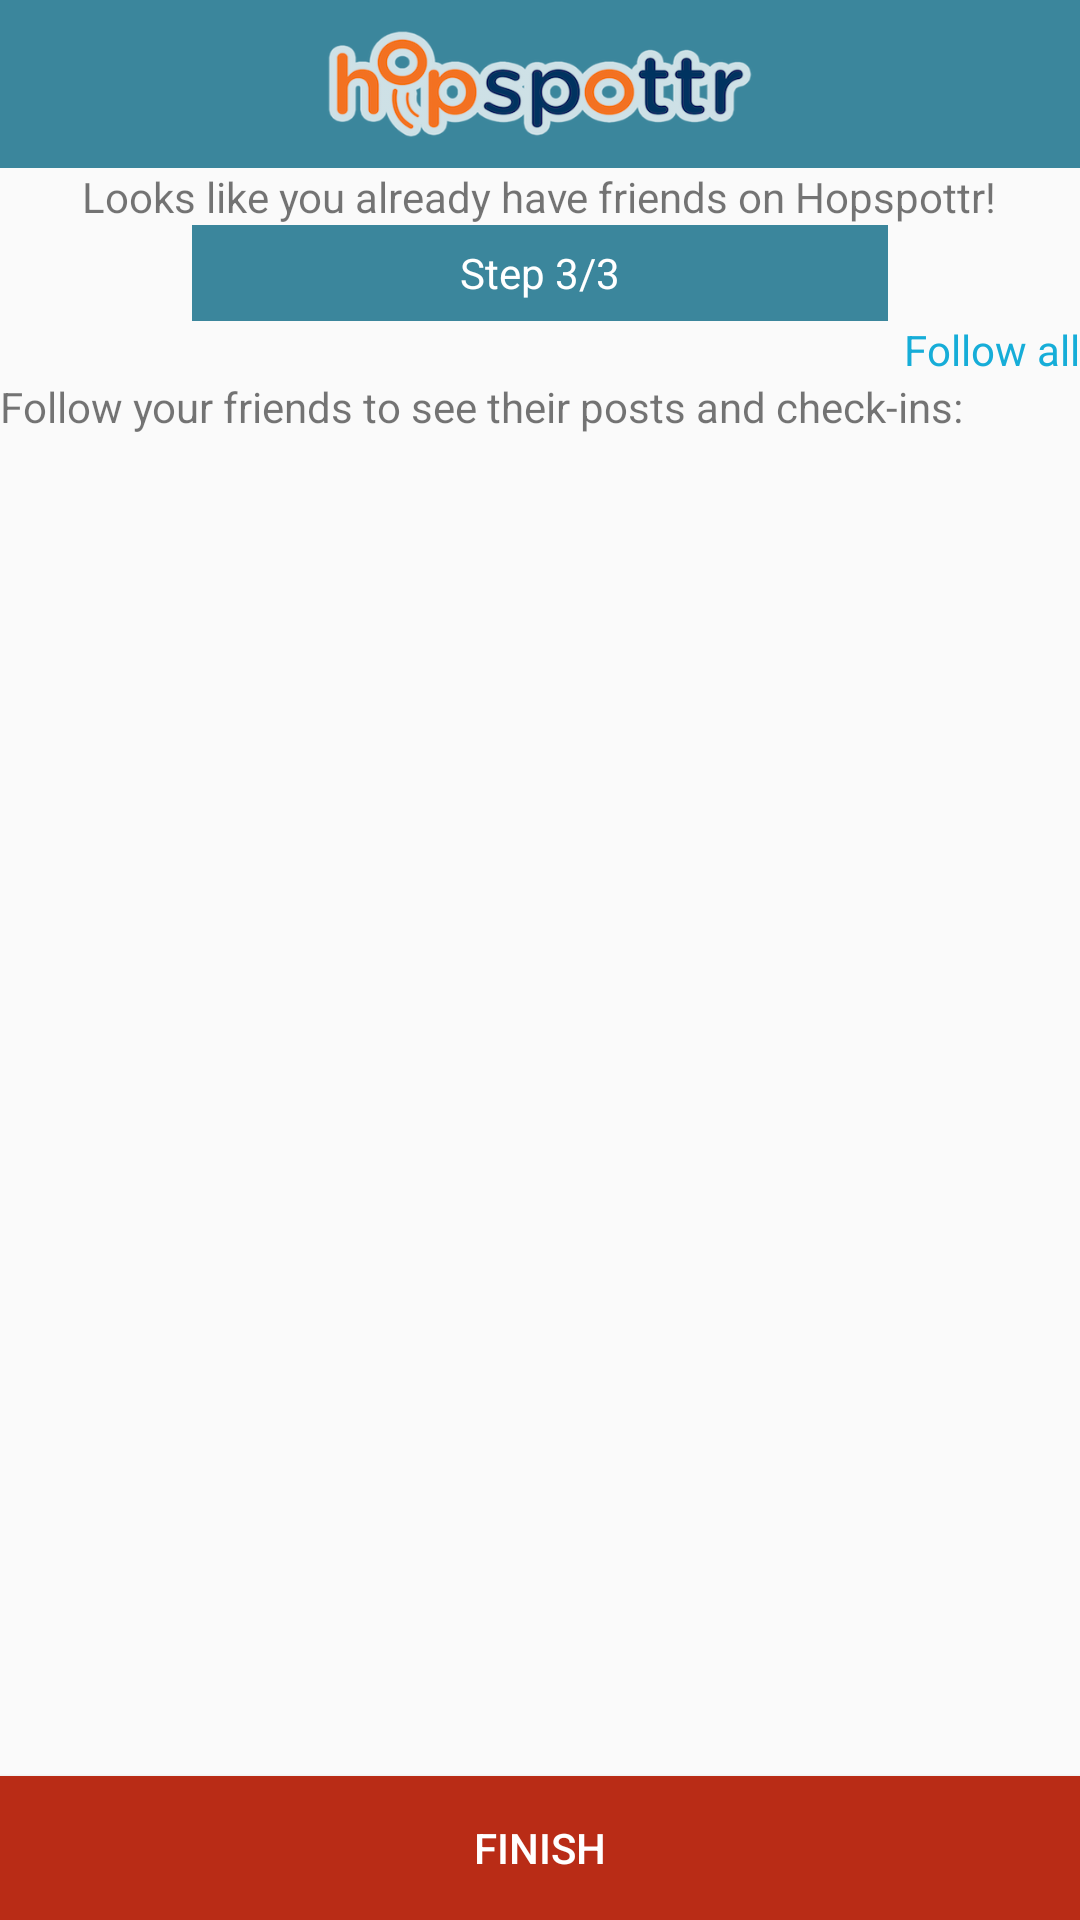

This screen was rendered from an Android layout file. Write that file and the resources it references.
<!-- AndroidManifest.xml: application theme AppTheme -->
<!-- res/layout/activity_third_start_up.xml -->
<?xml version="1.0" encoding="utf-8"?>
<LinearLayout xmlns:android="http://schemas.android.com/apk/res/android"
    xmlns:tools="http://schemas.android.com/tools"
    xmlns:app="http://schemas.android.com/apk/res-auto"
    android:id="@+id/activity_first_start_up"
    android:layout_width="match_parent"
    android:layout_height="match_parent"
    android:orientation="vertical"
    tools:context="hopspottr.luca.com.hopspottr.ui.startup.FirstStartUpActivity">

    <include
        android:id="@+id/tool_bar"
        layout="@layout/toolbar"
        android:layout_height="wrap_content"
        android:layout_width="match_parent"/>

    <TextView
        android:layout_width="wrap_content"
        android:layout_height="wrap_content"
        android:layout_marginTop="@dimen/activity_vertical_margin"
        android:layout_gravity="center_horizontal"
        android:text="@string/third_step_title"/>

    <LinearLayout
        android:layout_width="match_parent"
        android:layout_height="32dp"
        android:layout_marginTop="@dimen/activity_vertical_margin"
        android:layout_marginLeft="64dp"
        android:layout_marginRight="64dp"
        android:background="@color/colorGrey">

        <TextView
            android:layout_width="match_parent"
            android:layout_height="match_parent"
            android:background="@color/colorPaleBlue"
            android:textColor="@color/colorWhite"
            android:gravity="center"
            android:text="@string/step_three"/>

    </LinearLayout>

    <TextView
        android:id="@+id/btn_follow_all"
        android:layout_width="wrap_content"
        android:layout_height="wrap_content"
        android:layout_marginTop="@dimen/activity_vertical_margin"
        android:layout_marginRight="@dimen/activity_horizontal_margin"
        android:layout_gravity="right"
        android:text="@string/btn_follow_all"
        android:textColor="@color/colorFollow"/>

    <TextView
        android:layout_width="match_parent"
        android:layout_height="wrap_content"
        android:layout_marginTop="@dimen/activity_vertical_margin"
        android:layout_marginLeft="@dimen/activity_horizontal_margin"
        android:text="@string/follow_friends"/>

    <RelativeLayout
        android:layout_width="match_parent"
        android:layout_height="match_parent"
        android:layout_marginTop="@dimen/activity_vertical_margin">

        <Button
            android:id="@+id/btn_finish"
            android:layout_width="match_parent"
            android:layout_height="wrap_content"
            style="@style/ButtonNextStep"
            android:layout_alignParentBottom="true"
            android:text="@string/btn_title_finish"/>

        <ListView
            android:layout_width="match_parent"
            android:layout_height="match_parent"
            android:layout_above="@id/btn_next"/>

    </RelativeLayout>

</LinearLayout>
<!-- res/layout/toolbar.xml (included above) -->
<?xml version="1.0" encoding="utf-8"?>
<android.support.v7.widget.Toolbar
    android:id="@+id/toolbar"
    android:layout_width="match_parent"
    android:layout_height="wrap_content"
    app:titleTextColor="@color/colorWhite"
    android:background="@color/colorPrimary"
    style="@style/Widget.MyApp.ActionBar"
    xmlns:android="http://schemas.android.com/apk/res/android"
    xmlns:app="http://schemas.android.com/apk/res-auto">

    <ImageView
        android:layout_width="150dp"
        android:layout_height="48dp"
        android:layout_gravity="center_horizontal"
        android:background="@drawable/app_logo"/>

</android.support.v7.widget.Toolbar>
<!-- resources referenced by this layout -->
<resources>
  <color name="colorFollow">#16ADD8</color>
  <color name="colorGrey">#E2E2E2</color>
  <color name="colorPaleBlue">#3B869C</color>
  <color name="colorPrimary">#3B869C</color>
  <color name="colorWhite">#FFFFFF</color>
  <!-- drawable app_logo: png bitmap (drawable-hdpi, 66864 bytes) -->
  <string name="btn_follow_all">Follow all</string>
  <string name="btn_title_finish">Finish</string>
  <string name="follow_friends">Follow your friends to see their posts and check-ins:</string>
  <string name="step_three">Step 3/3</string>
  <string name="third_step_title">Looks like you already have friends on Hopspottr!</string>
  <style name="ButtonNextStep">
          <item name="android:layout_height">36dp</item>
          <item name="android:textSize">14sp</item>
          <item name="android:textColor">@color/colorWhite</item>
          <item name="android:background">@drawable/button_nextstep</item>
      </style>
  <style name="Widget.MyApp.ActionBar" parent="Widget.AppCompat.ActionBar">
          <item name="android:background">@color/colorPrimary</item>
          <item name="theme">@style/ThemeOverlay.MyApp.ActionBar</item>
          <item name="popupTheme">@style/ThemeOverlay.AppCompat.Light</item>
      </style>
  <style name="AppTheme" parent="Theme.AppCompat.Light.DarkActionBar">
          
          <item name="colorPrimary">@color/colorPrimary</item>
          <item name="colorPrimaryDark">@color/colorPrimaryDark</item>
          <item name="colorAccent">@color/colorAccent</item>
          <item name="windowActionBar">false</item>
          <item name="windowNoTitle">true</item>
      </style>
  <!-- drawable button_nextstep (drawable) -->
  <?xml version="1.0" encoding="utf-8"?>
  <selector xmlns:android="http://schemas.android.com/apk/res/android">
      <item
          android:state_pressed="false"
          android:drawable="@drawable/button_nextstep_indigo"/>
      <item
          android:state_pressed="true"
          android:drawable="@drawable/button_nextstep_pressed"/>
  </selector>
  <style name="ThemeOverlay.MyApp.ActionBar" parent="ThemeOverlay.AppCompat.ActionBar">
          <item name="android:textColorPrimary">#FFFFFF</item>
      </style>
  <color name="colorPrimaryDark">#3B869C</color>
  <color name="colorAccent">#FF4081</color>
  <!-- drawable button_nextstep_indigo (drawable) -->
  <?xml version="1.0" encoding="utf-8"?>
  <layer-list xmlns:android="http://schemas.android.com/apk/res/android">
  
      <item>
          <shape android:shape="rectangle">
              <gradient
                  android:angle="90"
                  android:endColor="@color/colorPurple"
                  android:startColor="@color/colorPurple"/>
              <corners android:radius="0dp"/>
          </shape>
      </item>
  
      <item
          android:left="2dp"
          android:right="2dp"
          android:top="2dp"
          android:bottom="2dp">
          <shape android:shape="rectangle">
              <solid android:color="@color/colorPurple"/>
              <corners android:radius="0dp" />
          </shape>
      </item>
  </layer-list>
  <!-- drawable button_nextstep_pressed (drawable) -->
  <?xml version="1.0" encoding="utf-8"?>
  <layer-list xmlns:android="http://schemas.android.com/apk/res/android">
      <item
          android:left="0dp"
          android:right="0dp"
          android:top="0dp"
          android:bottom="0dp">
          <shape android:shape="rectangle">
              <solid android:color="@color/colorPurpleDark"/>
              <corners android:radius="0dp" />
          </shape>
      </item>
  </layer-list>
  <color name="colorPurple">#B92C16</color>
  <color name="colorPurpleDark">#891301</color>
</resources>
